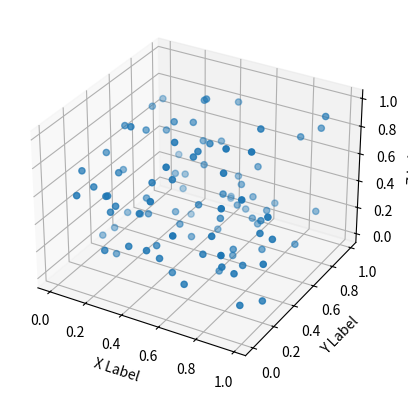

Reproduce this figure in Python.
import numpy as np
import matplotlib.pyplot as plt
from mpl_toolkits.mplot3d import Axes3D

# 创建数据
N = 100
x = np.random.rand(N)
y = np.random.rand(N)
z = np.random.rand(N)

# 创建一个3D图形对象
fig = plt.figure()
ax = fig.add_subplot(111, projection='3d')

# 在3D图上绘制散点
ax.scatter(x, y, z)

# 设置坐标轴标签
ax.set_xlabel('X Label')
ax.set_ylabel('Y Label')
ax.set_zlabel('Z Label')

# 显示图像
plt.show()